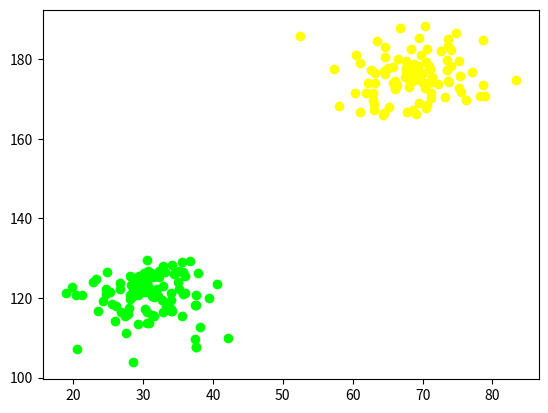
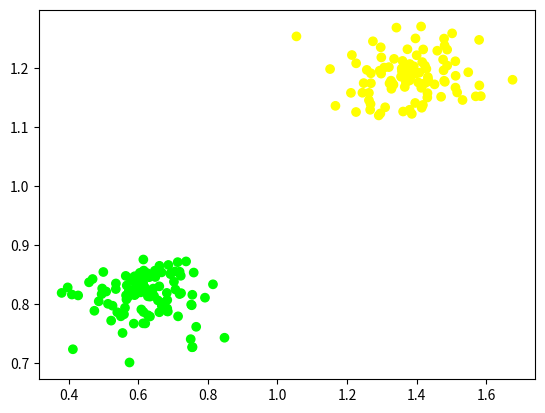
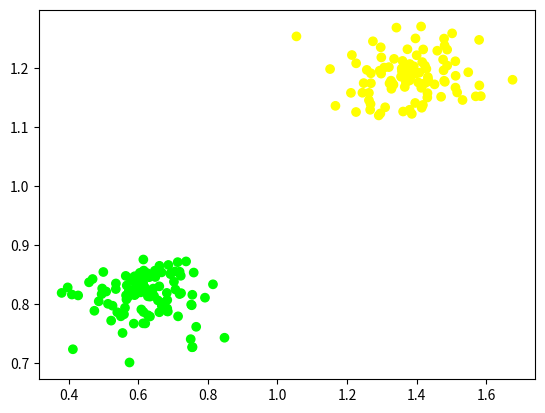

Generate these figures, in order, with matplotlib: (Note: this script raises an exception after producing the figures.)
import numpy as np
from matplotlib import pyplot as plt
%matplotlib inline

m = 100
1/m 

adult_height = np.random.normal(175, 5, [m, 1])
adult_weight = np.random.normal(70, 5, [m, 1])

adult_dataset = np.concatenate( (adult_weight, adult_height) , axis = 1)

print(adult_dataset.shape)
print(adult_dataset[:5])

child_height = np.random.normal(120, 5, [m, 1])
child_weight = np.random.normal(30, 5, [m, 1])

child_dataset = np.concatenate( (child_weight, child_height) , axis = 1)

print(child_dataset.shape)
print(child_dataset[:5])

fig = plt.figure()
ax1 = fig.add_subplot(111)
ax1.scatter(adult_dataset[:,0], adult_dataset[:,1], c=np.array([(1, 1, 0)]))
ax1.scatter(child_dataset[:,0], child_dataset[:,1], c=np.array([(0, 1, 0)]))
plt.show()

adult_label = np.ones( shape=[m, 1] )
child_label = np.zeros( shape=[m, 1] )
label = np.concatenate( (adult_label, child_label) )
print('label의 shape' , label.shape)
print(label[:10])

total_dataset = np.concatenate((adult_dataset , child_dataset))
total_dataset = np.concatenate( (total_dataset, label), axis = 1  )

np.random.shuffle(total_dataset) # Shuffle dataset
print(total_dataset[:10])
print(total_dataset.shape)

weight_mean= total_dataset[:, 0].mean()
height_mean= total_dataset[:, 1].mean()
total_dataset[:, 0] /= weight_mean
total_dataset[:, 1] /= height_mean

total_dataset.shape

fig = plt.figure()
ax1 = fig.add_subplot(111)
color = [(1*i, 1, 0) for i in total_dataset[:,2] ]
ax1.scatter(total_dataset[:,0], total_dataset[:,1], c = color)
plt.show()

def hypothesis(x, w, b):
    pred = np.matmul(x, w.T) + b
    return pred

def sigmoid(x):
    return 1/(1 + np.exp(-x))

def cost(x, w, b, y):
    loss = -y*hypothesis(x, w, b) + np.log(1 + np.exp(hypothesis(x, w, b))) #-y*h(x) + log(1+exp(h(x)))
    cost = (1/m)*np.sum(loss)
    return cost

def derivative(x, w, b, y):
    dw = -(1/m)* np.sum( x*(y - sigmoid(hypothesis(x, w, b))) , axis = 0) # 1 x w_dim
    db = -(1/m)* np.sum( y  - sigmoid(hypothesis(x, w, b)), axis = 0 )
    return dw, db

def update(x, w, b, y, alpha):
    w = w - alpha*(derivative(x, w, b, y)[0]) # w := w + alpha * dw
    b = b - alpha*(derivative(x, w, b, y)[1]) # b := b + alpha * db
    return w, b

# initialization of weights and bias
w = np.array([[0, 0]])
b = 0

x = total_dataset[:, :2] # x1, x2
y = total_dataset[:, 2:3] # label

for i in range(500):
    w, b = update(x, w, b, y, alpha=0.01)
    if i % 10 == 0:
        print ('cost =',cost(x, w, b, y))
        print ('w =',w)
        print ('b =',b)
        print ('\n')

fig = plt.figure()
ax1 = fig.add_subplot(111)
color = [(1*i, 1, 0) for i in total_dataset[:,2] ]
ax1.scatter(total_dataset[:,0], total_dataset[:,1], c = color)


p1 = np.array([0, -b/w[0, 1]])
p2 = np.array([-b/w[0, 0], 0])
coefficients = np.polyfit([p1[0], p2[0]], [p1[1], p2[1]], 1) 
polynomial = np.poly1d(coefficients)
x_axis = np.linspace(0.5, 1.5)
y_axis = polynomial(x_axis)
ax1.set_ylim(0.5, 1.5)
ax1.plot(x_axis, y_axis)

plt.show()




